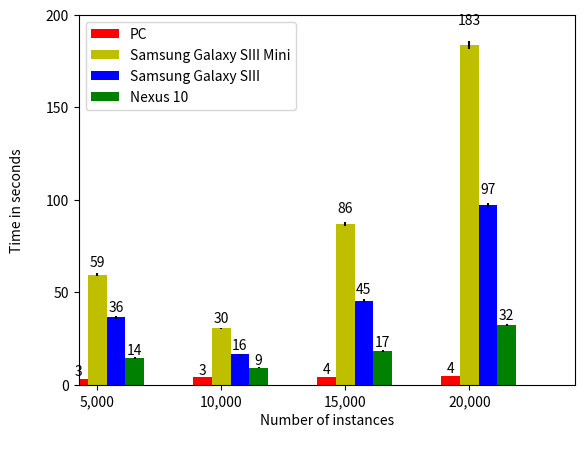

Reproduce this figure in Python.
#!/usr/bin/env python
import matplotlib
matplotlib.rcParams['legend.fancybox'] = True
import matplotlib.pyplot as plt
import numpy as np

#data
x = [1, 2, 3, 4]
#define some data
x = [5000, 10000, 15000, 20000]
pc_mean = [3.014, 3.903, 4.228, 4.539] 
s3mini_mean = [59.412, 30.321, 86.975, 183.882] 
s3_mean = [36.336, 16.471, 45.387, 97.151] 
nexus10_mean = [14.171, 9.024, 17.944, 32.070] 

#error data
pc_error = [0.034, 0.052, 0.036, 0.042]
s3mini_error = [0.708, 0.347, 1.108, 2.101]
s3_error = [0.668, 0.288, 0.729, 1.208]
nexus10_error = [0.525, 0.291, 0.496, 0.588]

ind = np.arange(4)  # the x locations for the groups
width = 0.15       # the width of the bars

fig, ax = plt.subplots()
#plot data
rects1 = ax.bar(ind, pc_mean, width, color='r', yerr=pc_error)
rects2 = ax.bar(ind+width, s3mini_mean, width, color='y', yerr=s3mini_error)
rects3 = ax.bar(ind+width+width, s3_mean, width, color='b', yerr=s3_error)
rects4 = ax.bar(ind+width+width+width, nexus10_mean, width, color='g', yerr=nexus10_error)

#configure  X axes
plt.xlim(0, 4)
plt.xticks(ind+width)

#configure  Y axes
plt.ylim(0.0, 200.0)
plt.yticks([0.0, 50.0, 100.0, 150.0, 200.0])

#labels
plt.ylabel('Time in seconds' + '\n')
plt.xlabel('Number of instances' + '\n')

#title
#plt.title('Resulting means by increasing the number of ABox axioms using Pellet and Pellet4Android' + '\n')

ax.set_xticklabels( ('5,000', '10,000', '15,000', '20,000') )
ax.legend( (rects1[0], rects2[0], rects3[0], rects4[0]), ('PC', 'Samsung Galaxy SIII Mini', 'Samsung Galaxy SIII', 'Nexus 10') )

def autolabel(rects):
    # attach some text labels
    for rect in rects:
        height = rect.get_height()
        ax.text(rect.get_x()+rect.get_width()/2., 1.05*height, '%d'%int(height),
                ha='center', va='bottom')

autolabel(rects1)
autolabel(rects2)
autolabel(rects3)
autolabel(rects4)

for t, a in zip(x, pc_mean):
    plt.plot([t], [a], 'b',)
    plt.annotate(round(a, 3), xy=(t, a), xytext=(t + 0.01, a + 0.01), color='black')

for t, a in zip(x, s3mini_mean):
    plt.plot([t], [a], 'b',)
    plt.annotate(round(a, 3), xy=(t, a), xytext=(t + 0.01, a + 0.01), color='black')

for t, a in zip(x, s3_mean):
    plt.plot([t], [a], 'b',)
    plt.annotate(round(a, 3), xy=(t, a), xytext=(t + 0.01, a + 0.01), color='black')

for t, a in zip(x, nexus10_mean):
    plt.plot([t], [a], 'b',)
    plt.annotate(round(a, 3), xy=(t, a), xytext=(t + 0.01, a + 0.01), color='black')


#save plot
plt.savefig('pellet_abox.pdf')

plt.show()
